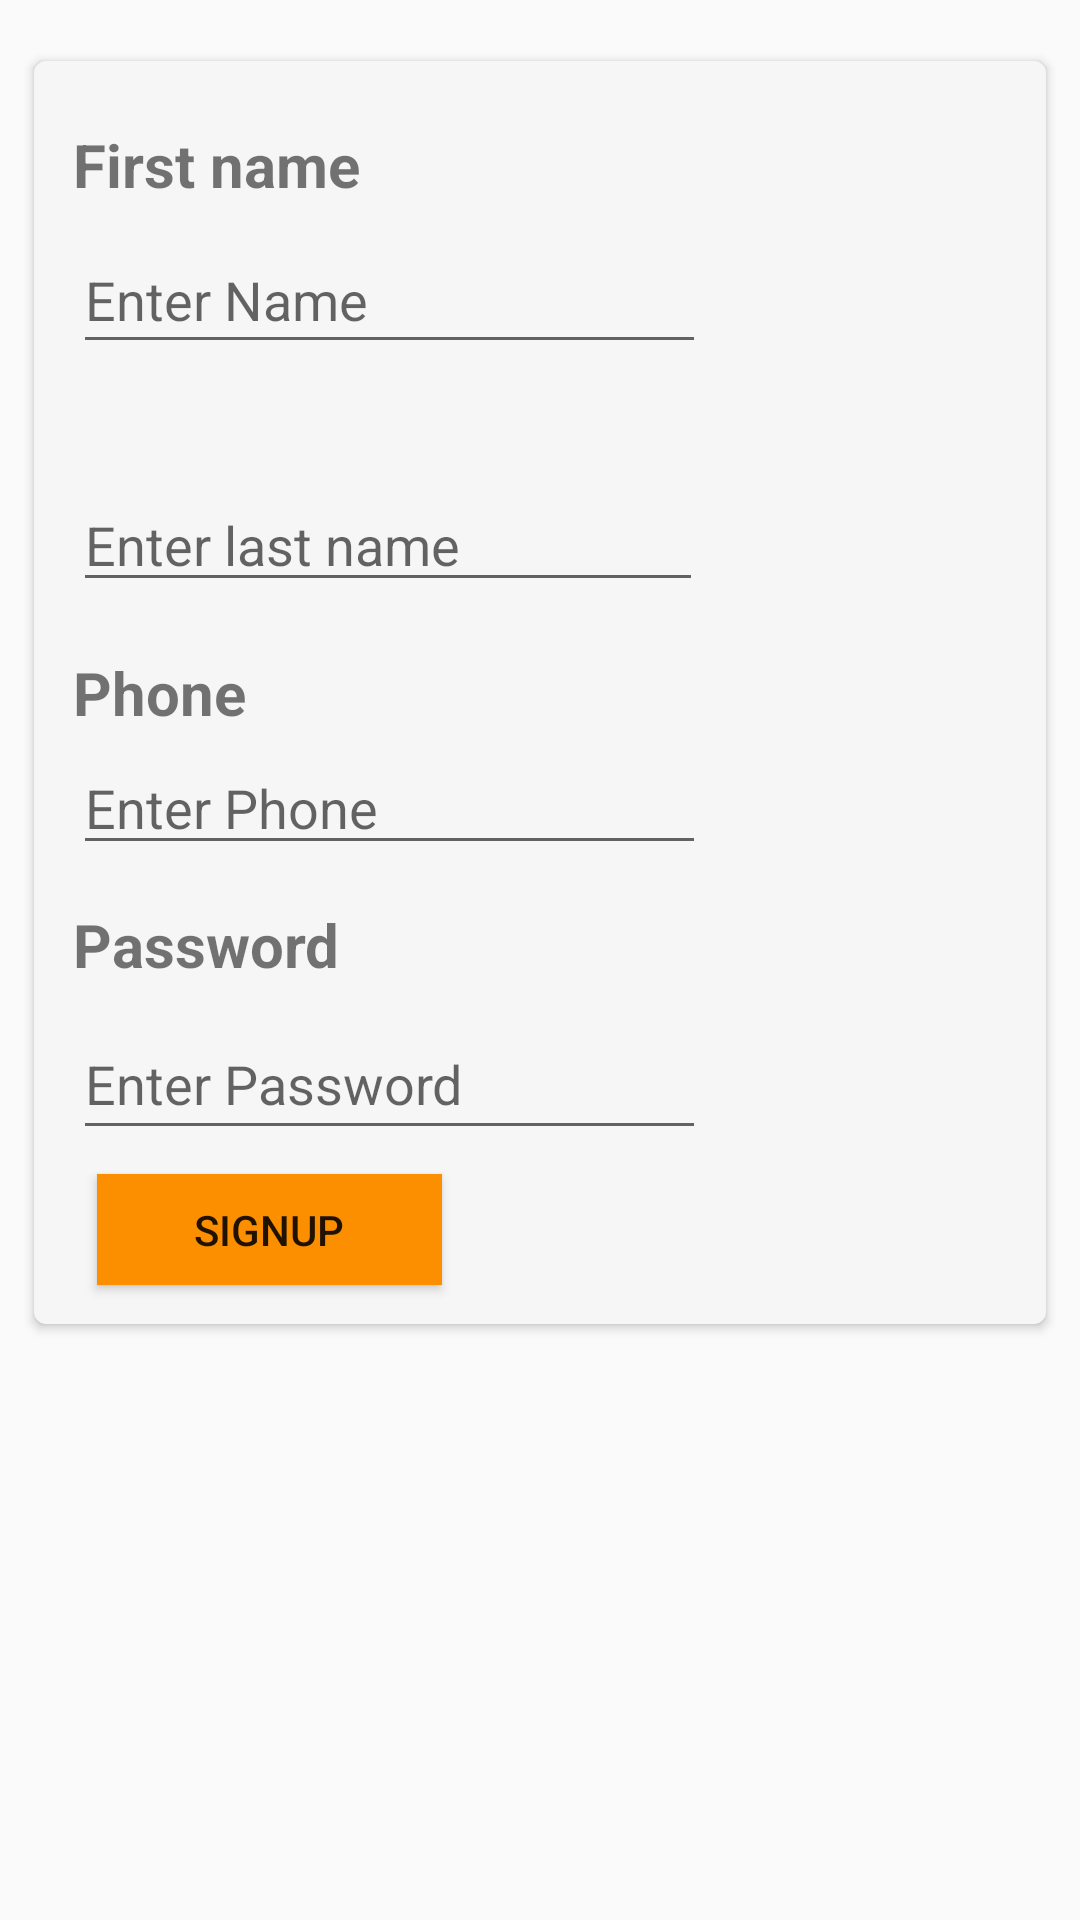

Here is an Android app screen rendered from its layout file. Give the layout XML and the strings, colors and styles it references.
<!-- AndroidManifest.xml: application theme AppTheme -->
<!-- res/layout/fragment_sign_up.xml -->
<?xml version="1.0" encoding="utf-8"?>
<android.support.constraint.ConstraintLayout
    xmlns:android="http://schemas.android.com/apk/res/android"
    xmlns:app="http://schemas.android.com/apk/res-auto"
    xmlns:tools="http://schemas.android.com/tools"
    android:layout_width="match_parent"
    android:layout_height="match_parent"
    tools:context=".loginFragments.SignIn">

    <android.support.v7.widget.CardView
        android:layout_width="0dp"
        android:layout_height="wrap_content"
        android:layout_marginStart="8dp"
        android:layout_marginTop="16dp"
        android:layout_marginEnd="8dp"
        android:elevation="4dp"
        android:padding="5dp"
        app:cardBackgroundColor="#f6f6f6"
        app:cardCornerRadius="4dp"
        app:cardUseCompatPadding="true"
        app:layout_constraintEnd_toEndOf="parent"
        app:layout_constraintHorizontal_bias="1.0"
        app:layout_constraintStart_toStartOf="parent"
        app:layout_constraintTop_toTopOf="parent">

        <android.support.constraint.ConstraintLayout
            android:layout_width="match_parent"
            android:layout_height="match_parent"
            android:padding="5dp">

            <EditText
                android:id="@+id/edt_signUp-password"
                android:layout_width="211dp"
                android:layout_height="47dp"
                android:layout_marginStart="8dp"
                android:layout_marginTop="8dp"
                android:layout_marginEnd="165dp"
                android:layout_marginBottom="8dp"
                android:ems="10"
                android:hint="Enter Password"
                app:layout_constraintBottom_toTopOf="@+id/btn_signUp"
                app:layout_constraintEnd_toEndOf="parent"
                app:layout_constraintHorizontal_bias="0.0"
                app:layout_constraintStart_toStartOf="parent"
                app:layout_constraintTop_toBottomOf="@+id/txt_item_name3" />

            <TextView
                android:id="@+id/txt_item_name3"
                android:layout_width="147dp"
                android:layout_height="0dp"
                android:layout_marginStart="8dp"
                android:layout_marginTop="276dp"
                android:layout_marginEnd="209dp"
                android:text="Password"
                android:textSize="20dp"
                android:textStyle="bold"
                app:layout_constraintEnd_toEndOf="parent"
                app:layout_constraintHorizontal_bias="0.0"
                app:layout_constraintStart_toStartOf="parent"
                app:layout_constraintTop_toTopOf="parent" />

            <EditText
                android:id="@+id/edt_phone"
                android:layout_width="211dp"
                android:layout_height="41dp"
                android:layout_marginStart="8dp"
                android:layout_marginTop="184dp"
                android:layout_marginEnd="165dp"
                android:ems="10"
                android:hint="Enter Phone"
                android:inputType="textPersonName"
                app:layout_constraintEnd_toEndOf="parent"
                app:layout_constraintHorizontal_bias="0.0"
                app:layout_constraintStart_toStartOf="parent"
                app:layout_constraintTop_toBottomOf="@+id/txt_item_name" />

            <TextView
                android:id="@+id/txt_item_name2"
                android:layout_width="147dp"
                android:layout_height="22dp"
                android:layout_marginStart="8dp"
                android:layout_marginTop="192dp"
                android:layout_marginEnd="209dp"
                android:text="Phone"
                android:textSize="20dp"
                android:textStyle="bold"
                app:layout_constraintEnd_toEndOf="parent"
                app:layout_constraintHorizontal_bias="0.0"
                app:layout_constraintStart_toStartOf="parent"
                app:layout_constraintTop_toTopOf="parent" />

            <TextView
                android:id="@+id/textView"
                android:layout_width="110dp"
                android:layout_height="28dp"
                android:layout_marginStart="8dp"
                android:layout_marginTop="60dp"
                android:layout_marginEnd="44dp"
                android:text="Last Name"
                android:textSize="20dp"
                android:textStyle="bold"
                app:layout_constraintEnd_toStartOf="@+id/btn_signUp"
                app:layout_constraintHorizontal_bias="0.0"
                app:layout_constraintStart_toStartOf="parent"
                app:layout_constraintTop_toBottomOf="@+id/txt_item_name" />

            <TextView
                android:id="@+id/txt_item_name"
                android:layout_width="147dp"
                android:layout_height="22dp"
                android:layout_marginStart="8dp"
                android:layout_marginTop="16dp"
                android:layout_marginEnd="209dp"
                android:text="First name"
                android:textSize="20dp"
                android:textStyle="bold"
                app:layout_constraintEnd_toEndOf="parent"
                app:layout_constraintHorizontal_bias="0.0"
                app:layout_constraintStart_toStartOf="parent"
                app:layout_constraintTop_toTopOf="parent" />

            <Button
                android:id="@+id/btn_signUp"
                android:layout_width="115dp"
                android:layout_height="37dp"
                android:layout_marginStart="16dp"
                android:layout_marginBottom="8dp"
                android:background="#fc8f00"
                android:text="SignUp"
                app:layout_constraintBottom_toBottomOf="parent"
                app:layout_constraintStart_toStartOf="parent" />

            <EditText

                android:id="@+id/edt_fname"
                android:layout_width="211dp"
                android:layout_height="46dp"
                android:layout_marginStart="8dp"
                android:layout_marginTop="12dp"
                android:layout_marginEnd="165dp"
                android:ems="10"
                android:hint="Enter Name"
                android:inputType="textPersonName"
                app:layout_constraintEnd_toEndOf="parent"
                app:layout_constraintHorizontal_bias="0.0"
                app:layout_constraintStart_toStartOf="parent"
                app:layout_constraintTop_toBottomOf="@+id/txt_item_name" />

            <EditText
                android:id="@+id/edt_lname"
                android:layout_width="wrap_content"
                android:layout_height="wrap_content"
                android:layout_marginStart="8dp"
                android:layout_marginTop="8dp"
                android:ems="10"
                android:hint="Enter last name"
                android:inputType="textPersonName"
                app:layout_constraintStart_toStartOf="parent"
                app:layout_constraintTop_toBottomOf="@+id/textView" />

        </android.support.constraint.ConstraintLayout>

    </android.support.v7.widget.CardView>

</android.support.constraint.ConstraintLayout>
<!-- resources referenced by this layout -->
<resources>
  <style name="AppTheme" parent="Theme.AppCompat.Light.DarkActionBar">
  
          
          <item name="colorPrimary">@color/colorPrimary</item>
          <item name="colorPrimaryDark">@color/colorPrimaryDark</item>
          <item name="colorAccent">@color/colorAccent</item>
  
      </style>
  <!-- not gathered from this repository: default colours our renderer supplied (Android Studio template values) -->
  <color name="colorPrimary">#FF6200EE</color>
  <color name="colorPrimaryDark">#FF3700B3</color>
  <color name="colorAccent">#FF03DAC5</color>
</resources>
